pico-8 play session: no input (idle)

[t = 1 s] idle ~1s (no d-pad/buttons)
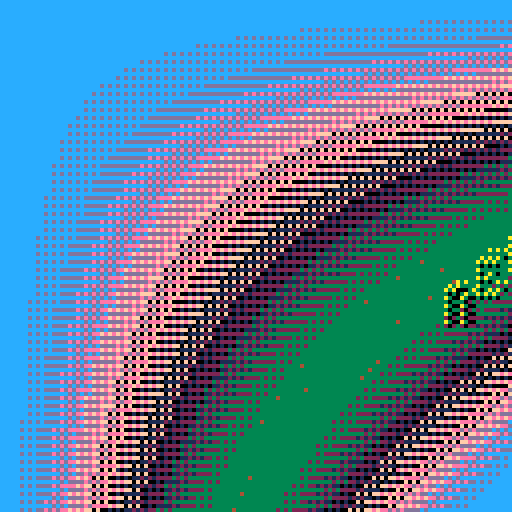
[t = 2 s] idle ~2s (no d-pad/buttons)
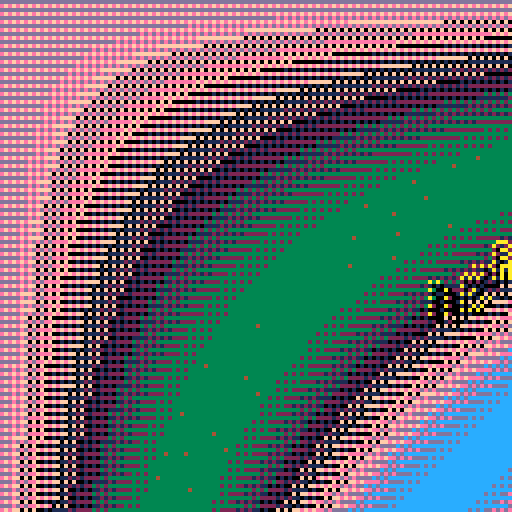
[t = 4 s] idle ~4s (no d-pad/buttons)
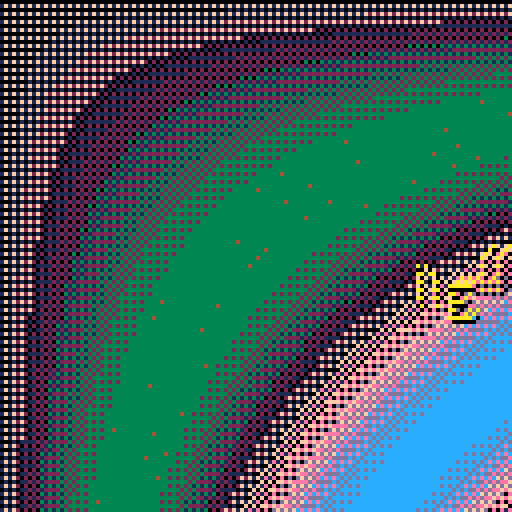
[t = 6 s] idle ~6s (no d-pad/buttons)
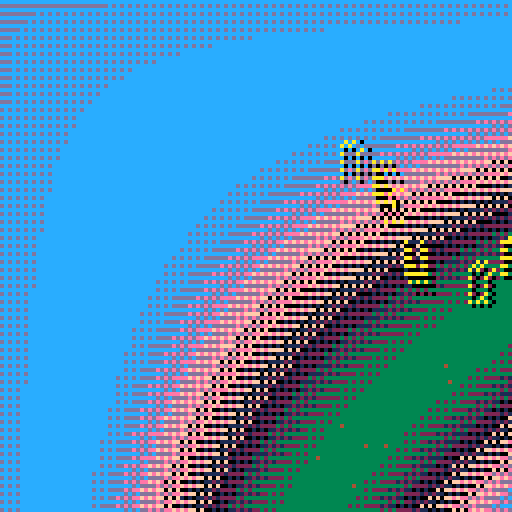
[t = 8 s] idle ~8s (no d-pad/buttons)
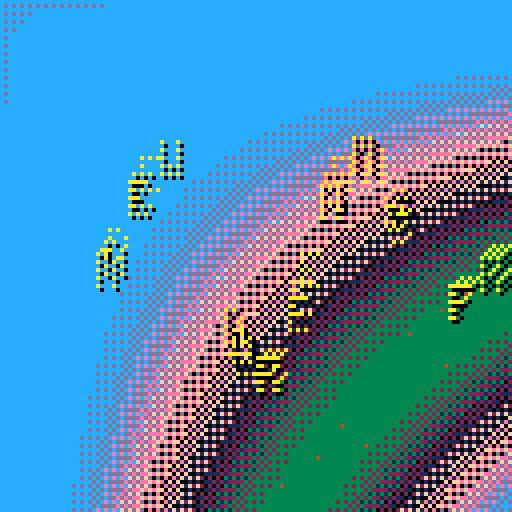

pico-8 cartridge
version 38
__lua__
text="new dreams from below"
s=0
cls()

function _draw()
	⧗=t()
	--cls(6)
	s = (s+1)%4

	for x=0+s&1,128,2 do
		for y=0+(s&2)/2,128,2 do
			c = sin((x/128)*(y/128)+⧗)*4
			--c=6
			pset(x,y,c)
		end
	end
			
	for i=1,#text do
	 x = (148 + i*8 -⧗*30)%360-6
	 y = 60 + sin(x/50)*30*sin(x/256)
 	print("\^p"..text[i],		
	 	x, y,
	 	10)
	 print("\^p"..text[i],		
	 	x+1,y+1,
	 	0)
	end
end
__gfx__
00000000000000000000000000000000000000000000000000000000000000000000000000000000000000000000000000000000000000000000000000000000
00000000000000000000000000000000000000000000000000000000000000000000000000000000000000000000000000000000000000000000000000000000
00700700000000000000000000000000000000000000000000000000000000000000000000000000000000000000000000000000000000000000000000000000
00077000000000000000000000000000000000000000000000000000000000000000000000000000000000000000000000000000000000000000000000000000
00077000000000000000000000000000000000000000000000000000000000000000000000000000000000000000000000000000000000000000000000000000
00700700000000000000000000000000000000000000000000000000000000000000000000000000000000000000000000000000000000000000000000000000
